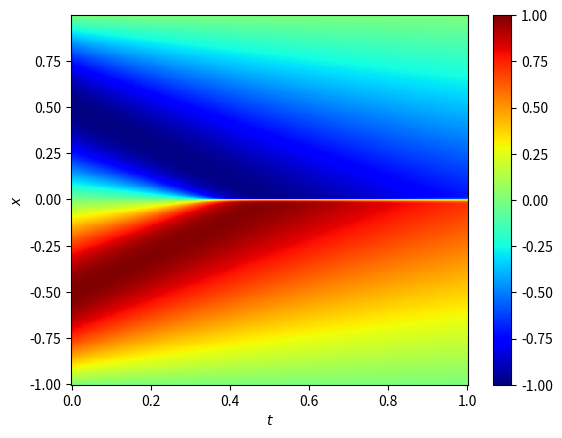

Recreate this plot in Python.
import numpy as np
import scipy.fft as fft
import matplotlib.pyplot as plt

NU = 0.01 / np.pi
N = 400
L = 2.
T = 1

x = np.linspace(-L/2, L/2, N, endpoint=False)
DX = L/N
k = fft.rfftfreq(N, d=DX) * 2 * np.pi
u0 = -np.sin(np.pi * x)
DT = min(T/200,0.8*DX**2/NU)
t = np.arange(0,int(T/DT +1))*DT

# 3/2 dealiasing
def burgers_rhs(t,u):
    u_ext = fft.irfft(u,n=int(N*3/2))
    dudx_ext = fft.irfft(1j * k * u,n=int(N*3/2))
    u_dudx = fft.rfft(u_ext * dudx_ext)[:N//2+1]*3/2
    return -NU * k**2 * u - u_dudx

sols=np.zeros((t.size,x.size))
from scipy.integrate import solve_ivp
ode_sol = solve_ivp(burgers_rhs, t_span=(0,T), y0=fft.rfft(u0), method='RK45', t_eval=t)
for i in range(0, t.size):
    sols[i]=fft.irfft(ode_sol.y[:, i])

if __name__=='__main__':
    plt.figure()
    plt.pcolor(t,x,sols.T,cmap='jet')
    plt.xlabel(r'$t$')
    plt.ylabel(r'$x$')
    plt.colorbar()
    plt.show()
